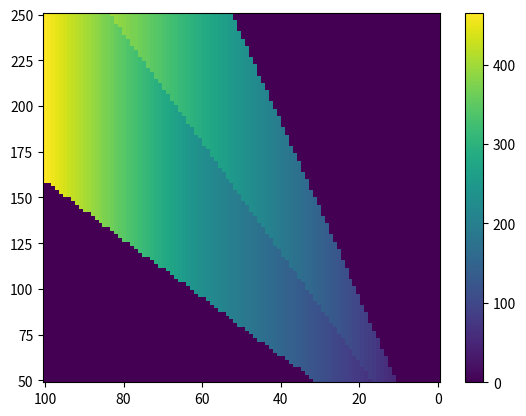

Reproduce this figure in Python.
import numpy as np


def htron_critical_current(
    slope: float, intercept: float, heater_current: float
) -> float:
    channel_current = heater_current * slope + intercept
    return channel_current


def calculate_right_branch_inductance(alpha: float, ll: float) -> float:
    return alpha * ll / (1 - alpha)


def calculate_left_branch_inductance(alpha, lr):
    return (1 - alpha) * lr / alpha


def calculate_right_branch_current(
    alpha: float,
    channel_current: float,
    persistent_current: float,
) -> float:
    """State 1 is defined as a positive persistent current, clockwise
    State 0 is defined as a negative persistent current, counter-clockwise
    Right branch sums current during read.
    """
    return channel_current * (1 - alpha) + persistent_current


def calculate_left_branch_current(
    alpha: float, channel_current: float, persistent_current: float
) -> float:
    """State 1 is defined as a positive persistent current, clockwise
    State 0 is defined as a negative persistent current, counter-clockwise
    Left branch negates current during read.
    """
    return channel_current * alpha - persistent_current


def calculate_channel_current_zero(
    left_critical_current: np.ndarray,
    right_critical_current: np.ndarray,
    persistent_current: np.ndarray,
    alpha: float,
):
    """Calculate the channel current of the left branch.

    Parameters
    ----------
    alpha : float
        The ratio of the right branch inductance to the total inductance. LR/(LL+LR)
    left_critical_current : float
        The critical current of the left branch.
    persistent_current : float
        The persistent current in the loop.

    Returns
    -------
    The channel current needed to switch the left branch and right branch."""
    left_limit = (left_critical_current - persistent_current) / alpha
    right_limit = (right_critical_current + persistent_current) / (1 - alpha)

    return left_limit, right_limit


def calculate_channel_current_one(
    left_critical_current: np.ndarray,
    right_critical_current: np.ndarray,
    persistent_current: np.ndarray,
    alpha: float,
):
    """Calculate the channel current of the left branch.

    Parameters
    ----------
    alpha : float
        The ratio of the right branch inductance to the total inductance. LR/(LL+LR)
    left_critical_current : float
        The critical current of the left branch.
    persistent_current : float
        The persistent current in the loop.

    Returns
    -------
    The channel current needed to switch the left branch and right branch."""
    left_limit = (left_critical_current + persistent_current) / alpha
    right_limit = (right_critical_current - persistent_current) / (1 - alpha)

    return left_limit, right_limit


def calculate_zero_state_current(
    left_critical_currents: np.ndarray,
    right_critical_currents: np.ndarray,
    persistent_currents: np.ndarray,
    alpha: float,
    iretrap: float,
):
    """Calculate the current required to switch the device to state 0.

    Parameters
    ----------
    left_critical_current : np.ndarray
        The critical current of the left branch.
    right_critical_current : np.ndarray
        The critical current of the right branch.

    Returns
    -------
    The bias current limits assuming the device is in state 0."""

    # zero_current_left, zero_current_right = calculate_channel_current_zero(
    #     left_critical_currents, right_critical_currents, persistent_currents, alpha
    # )

    # one_current_left, one_current_right = calculate_channel_current_one(
    #     left_critical_currents, right_critical_currents, persistent_currents, alpha
    # )

    # zero_state_current = np.where(
    #     zero_current_left < one_current_left,
    #     right_critical_currents + left_critical_currents * iretrap,
    #     0,
    # )
    # one_state_current = np.where(
    #     zero_current_left > one_current_left,
    #     left_critical_currents + right_critical_currents * iretrap,
    #     0,
    # )

    zero_state_current = np.maximum(
        (left_critical_currents - persistent_currents) / alpha,
        right_critical_currents + left_critical_currents * iretrap,
    )

    return zero_state_current


def calculate_one_state_current(
    left_critical_currents: np.ndarray,
    right_critical_currents: np.ndarray,
    persistent_currents: np.ndarray,
    alpha: float,
    iretrap: float,
):
    """Calculate the current required to switch the device to state 1.

    Parameters
    ----------
    left_critical_current : float
        The critical current of the left branch.
    right_critical_current : float
        The critical current of the right branch.
    persistent_current : float
        The persistent current in the loop.
    iretrap : float
        The retrapping current of the device.
    alpha : float
        The ratio of the right branch inductance to the total inductance. LR/(LL+LR)

    Returns
    -------
    The bias current limits assuming the device is in state 1."""

    one_state_current = np.maximum(
        (right_critical_currents - persistent_currents) / (1 - alpha),
        left_critical_currents + right_critical_currents * iretrap,
    )
    return one_state_current


def calculate_alpha(ll, lr):
    """ll < lr"""
    return lr / (ll + lr)


def calculate_persistent_current(
    data_dict: dict,
) -> np.ndarray:
    left_critical_currents_mesh = data_dict["left_critical_currents_mesh"]
    right_critical_currents_mesh = data_dict["right_critical_currents_mesh"]
    write_currents_mesh = data_dict["write_currents_mesh"]
    alpha = data_dict["alpha"]
    max_left_critical_current = data_dict["max_left_critical_current"]
    iretrap = data_dict["iretrap"]

    # Assuming no persistent current in the loop
    persistent_current = np.zeros_like(left_critical_currents_mesh)

    # Current is inductively split between the left and right branches
    left_branch_current = calculate_left_branch_current(
        alpha, write_currents_mesh, persistent_current
    )
    right_branch_current = calculate_right_branch_current(
        alpha, write_currents_mesh, persistent_current
    )

    # CONDITION A
    # -----------
    # If the left branch current is greater than the
    # left critical current, the branch switches.
    # Where the left branch switched the persistent current is set to the write current.
    # Therefore, the right branch must carry the full write current and not switch
    condition_a = (left_critical_currents_mesh < left_branch_current) & (
        write_currents_mesh < right_critical_currents_mesh
    )
    persistent_current = np.where(condition_a, write_currents_mesh, persistent_current)

    # CONDITION B
    # -----------
    # If the left branch switches and the redirected write current is enough
    # to switch the right branch, then both branches are switched.
    #
    condition_b = (left_critical_currents_mesh < left_branch_current) & (
        write_currents_mesh > right_critical_currents_mesh
    )
    persistent_current = np.where(
        condition_b,
        left_critical_currents_mesh * iretrap,
        persistent_current,
    )

    # Limit the persistent current by the maximum critical current of the left branch
    # with no enable current. This is the maximum persistent current.
    left_persistent_switch = np.abs(persistent_current) > max_left_critical_current
    persistent_current = np.where(
        left_persistent_switch,
        max_left_critical_current,
        persistent_current,
    )

    # Limit persistent current to positive values.
    persistent_current = np.where(persistent_current < 0, 0, persistent_current)

    regions = {
        # "right_switch": right_switch,
        # "right_retrap": right_retrap_left_current,
        "left_persistent_switch": left_persistent_switch,
    }

    return persistent_current, regions


def calculate_read_currents(data_dict: dict):
    left_critical_currents_mesh = data_dict["left_critical_currents_mesh"]
    right_critical_currents_mesh = data_dict["right_critical_currents_mesh"]
    write_currents_mesh = data_dict["write_currents_mesh"]
    alpha = data_dict["alpha"]
    max_left_critical_current = data_dict["max_left_critical_current"]
    max_right_critical_current = data_dict["max_right_critical_current"]
    persistent_currents = data_dict["persistent_currents"]
    iretrap = data_dict["iretrap"]

    zero_state_current = calculate_zero_state_current(
        left_critical_currents_mesh,
        right_critical_currents_mesh,
        persistent_currents,
        alpha,
        iretrap,
    )
    one_state_current = calculate_one_state_current(
        left_critical_currents_mesh,
        right_critical_currents_mesh,
        persistent_currents,
        alpha,
        iretrap,
    )

    read_currents = (zero_state_current + one_state_current) / 2
    read_currents = np.where(read_currents < write_currents_mesh, 0, read_currents)
    read_currents = np.where(persistent_currents == 0, 0, read_currents)
    return read_currents


def calculate_critical_current_bounds(persistent_current, read_current, alpha):
    return read_current * alpha * np.ones((2, 1)) + [
        -persistent_current,
        persistent_current,
    ]


if __name__ == "__main__":
    import matplotlib.pyplot as plt

    left_critical_current = 22
    right_critical_current = 87
    persistent_current = 60
    alpha = 0.63
    iretrap = 0.9
    left_critical_currents_mesh, write_currents_mesh = np.meshgrid(
        np.linspace(0, 100, 100), np.linspace(50, 250, 100)
    )
    SCALE = 1
    data_dict = {
        "left_critical_currents_mesh": left_critical_currents_mesh * SCALE,
        "right_critical_currents_mesh": left_critical_currents_mesh * 3 * SCALE,
        "write_currents_mesh": write_currents_mesh,
        "alpha": alpha,
        "max_left_critical_current": 100 * SCALE,
        "max_right_critical_current": 300 * SCALE,
        "iretrap": iretrap,
    }

    persistent_current, regions = calculate_persistent_current(data_dict)
    data_dict["persistent_currents"] = persistent_current
    read_currents = calculate_read_currents(data_dict)
    plt.pcolormesh(left_critical_currents_mesh, write_currents_mesh, read_currents)
    plt.gca().invert_xaxis()
    plt.colorbar()
